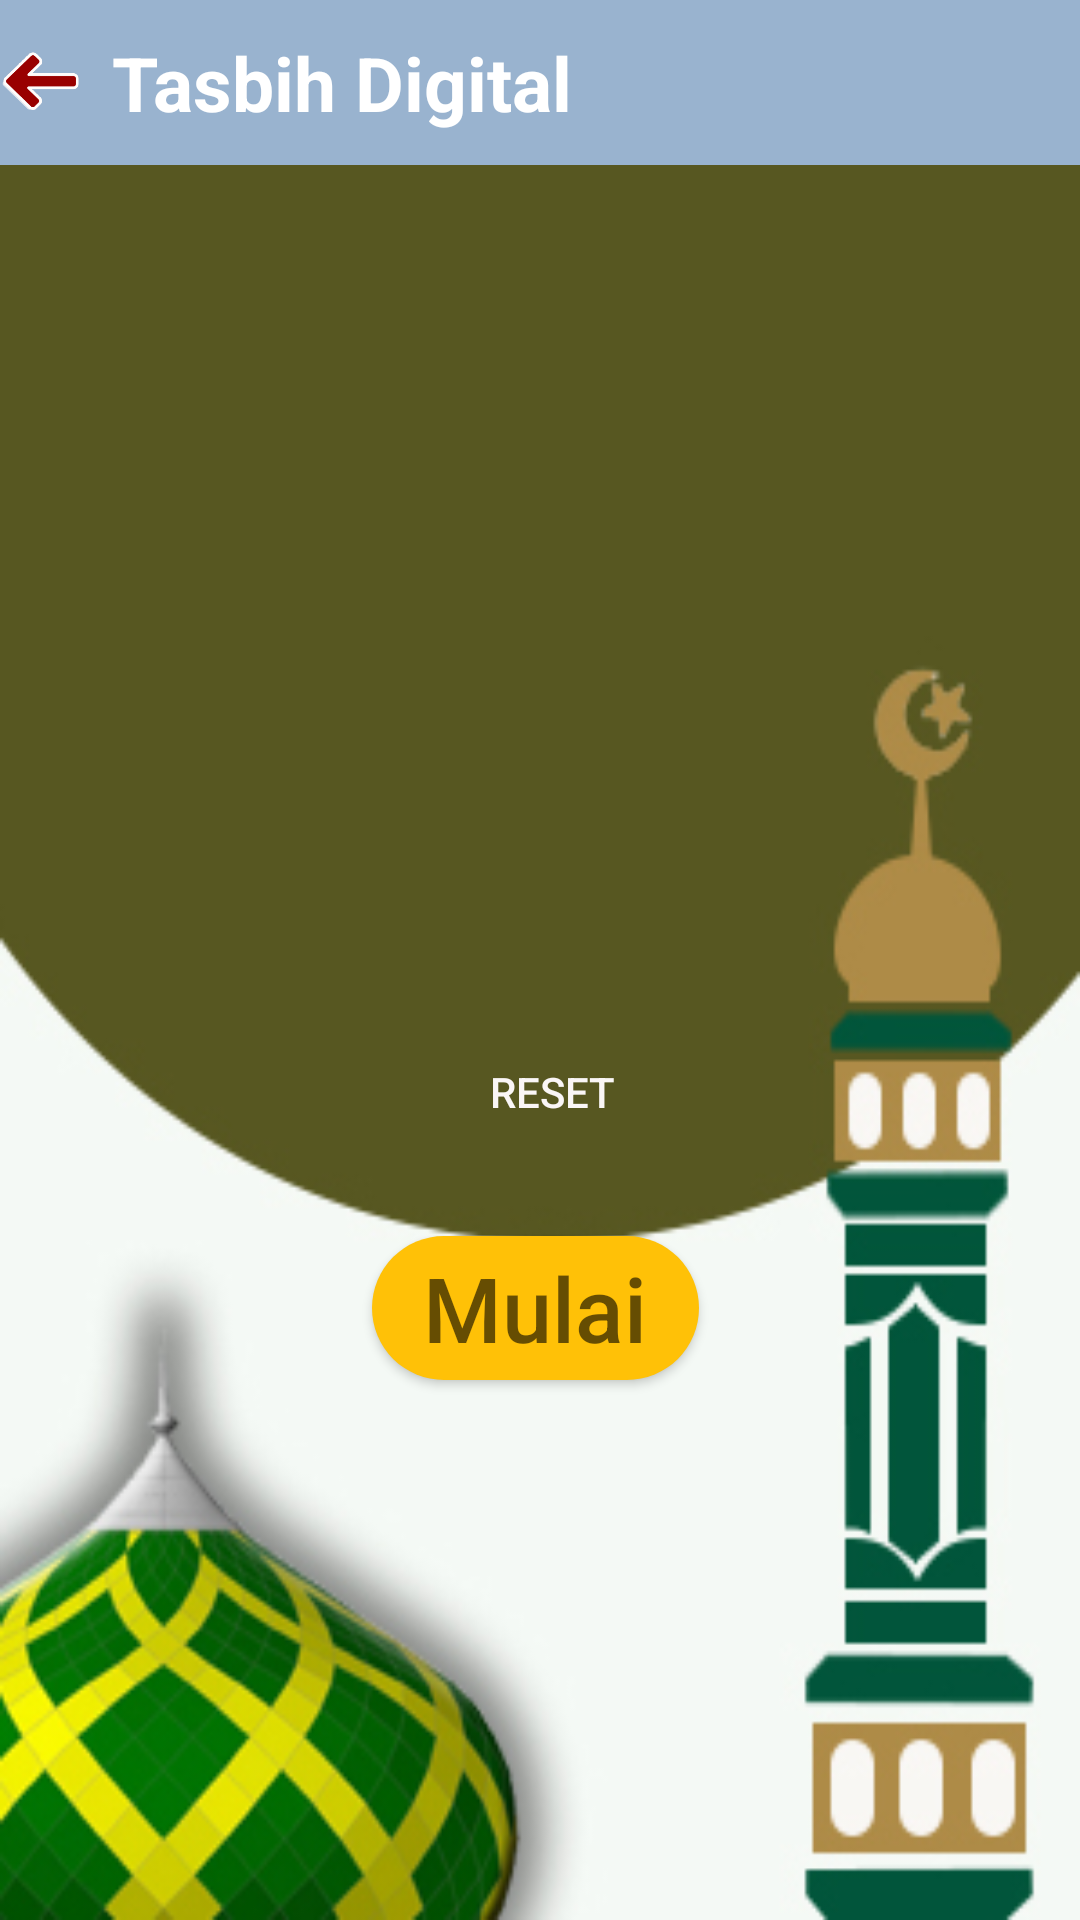

Layout XML and referenced resources for this Android screen:
<!-- AndroidManifest.xml: application theme AppTheme -->
<!-- res/layout/activity_tasbehdigital.xml -->
<?xml version="1.0" encoding="utf-8"?>
<androidx.constraintlayout.widget.ConstraintLayout xmlns:android="http://schemas.android.com/apk/res/android"
    xmlns:app="http://schemas.android.com/apk/res-auto"
    xmlns:tools="http://schemas.android.com/tools"
    android:layout_width="match_parent"
    android:layout_height="match_parent"
    android:background="@drawable/hm4"
    tools:context=".TasbehdigitalActivity">

    <LinearLayout
        android:layout_width="match_parent"
        android:layout_height="match_parent"
        tools:ignore="MissingConstraints"
        android:orientation="vertical">

        <LinearLayout
            android:layout_width="match_parent"
            android:layout_height="55dp"
            android:orientation="horizontal"
            android:background="#99B3CF">

            <ImageView
                android:id="@+id/kembali"
                android:layout_width="214dp"
                android:layout_height="20dp"
                android:layout_marginTop="17dp"
                android:layout_marginRight="10dp"
                android:layout_weight="5"
                android:background="@drawable/next"
                android:padding="5dp" />

            <TextView
                android:layout_width="match_parent"
                android:layout_height="match_parent"
                android:layout_weight="1"
                android:text="Tasbih Digital"
                android:gravity="left|center"
                android:textSize="25sp"
                android:textStyle="bold"
                android:textColor="@color/colorWhite"/>
        </LinearLayout>

        <RelativeLayout
            android:id="@+id/layAds"
            android:layout_width="wrap_content"
            android:layout_height="wrap_content"
            android:layout_gravity="center">

        </RelativeLayout>

        <RelativeLayout
            android:id="@+id/relativeLayout1"
            android:layout_width="match_parent"
            android:layout_height="match_parent"
            tools:layout_editor_absoluteX="0dp"
            tools:layout_editor_absoluteY="-213dp"
            tools:ignore="MissingConstraints">

            <Button
                android:id="@+id/reset1"
                android:layout_width="106dp"
                android:layout_height="wrap_content"
                android:layout_above="@+id/start1"
                android:layout_alignParentStart="true"
                android:layout_alignParentEnd="true"
                android:layout_marginStart="156dp"
                android:layout_marginEnd="148dp"
                android:layout_marginBottom="24dp"
                android:background="@drawable/bulat21"
                android:text="Reset"
                android:textColor="#FAF6F6" />

            <Button
                android:id="@+id/start1"
                android:layout_width="159dp"
                android:layout_height="wrap_content"
                android:layout_alignParentStart="true"
                android:layout_alignParentEnd="true"
                android:layout_alignParentBottom="true"
                android:layout_marginStart="124dp"
                android:layout_marginEnd="127dp"
                android:layout_marginBottom="180dp"
                android:background="@drawable/bulat12"
                android:hint="Mulai"
                android:text=""
                android:textColor="#F6F6F6"
                android:textSize="30sp" />

            <TextView
                android:id="@+id/teks_tampil1"
                android:layout_width="wrap_content"
                android:layout_height="95dp"
                android:layout_alignBottom="@+id/reset1"
                android:layout_alignParentStart="true"
                android:layout_alignParentEnd="true"
                android:layout_alignParentBottom="true"
                android:layout_marginStart="105dp"
                android:layout_marginTop="1050dp"
                android:layout_marginEnd="106dp"
                android:layout_marginBottom="362dp"
                android:textColor="@color/colorWhite"
                android:textSize="80sp"
                android:textStyle="bold"
                app:layout_constraintBottom_toBottomOf="parent"
                app:layout_constraintStart_toStartOf="parent"
                app:layout_constraintTop_toTopOf="parent"
                tools:ignore="MissingConstraints" />
        </RelativeLayout>

    </LinearLayout>

</androidx.constraintlayout.widget.ConstraintLayout>
<!-- resources referenced by this layout -->
<resources>
  <color name="colorWhite">#FFFFFF</color>
  <!-- drawable bulat12 (drawable-v24) -->
  <?xml version="1.0" encoding="utf-8"?>
  <shape xmlns:android="http://schemas.android.com/apk/res/android">
     <corners android:radius="1000dp"/>
      <solid  android:color="#FFC107"/>
  
  </shape>
  <!-- drawable hm4: jpg bitmap (drawable-v24, 59716 bytes) -->
  <!-- drawable next: png bitmap (drawable-v24, 8151 bytes) -->
  <style name="AppTheme" parent="Theme.AppCompat.Light.NoActionBar">
          
          <item name="colorPrimary">@color/colorPrimary</item>
          <item name="colorPrimaryDark">@color/colorPrimaryDark</item>
          <item name="colorAccent">@color/colorAccent</item>
      </style>
  <color name="colorPrimary">#99B3CF</color>
  <color name="colorPrimaryDark">#3700B3</color>
  <color name="colorAccent">#03DAC5</color>
</resources>
